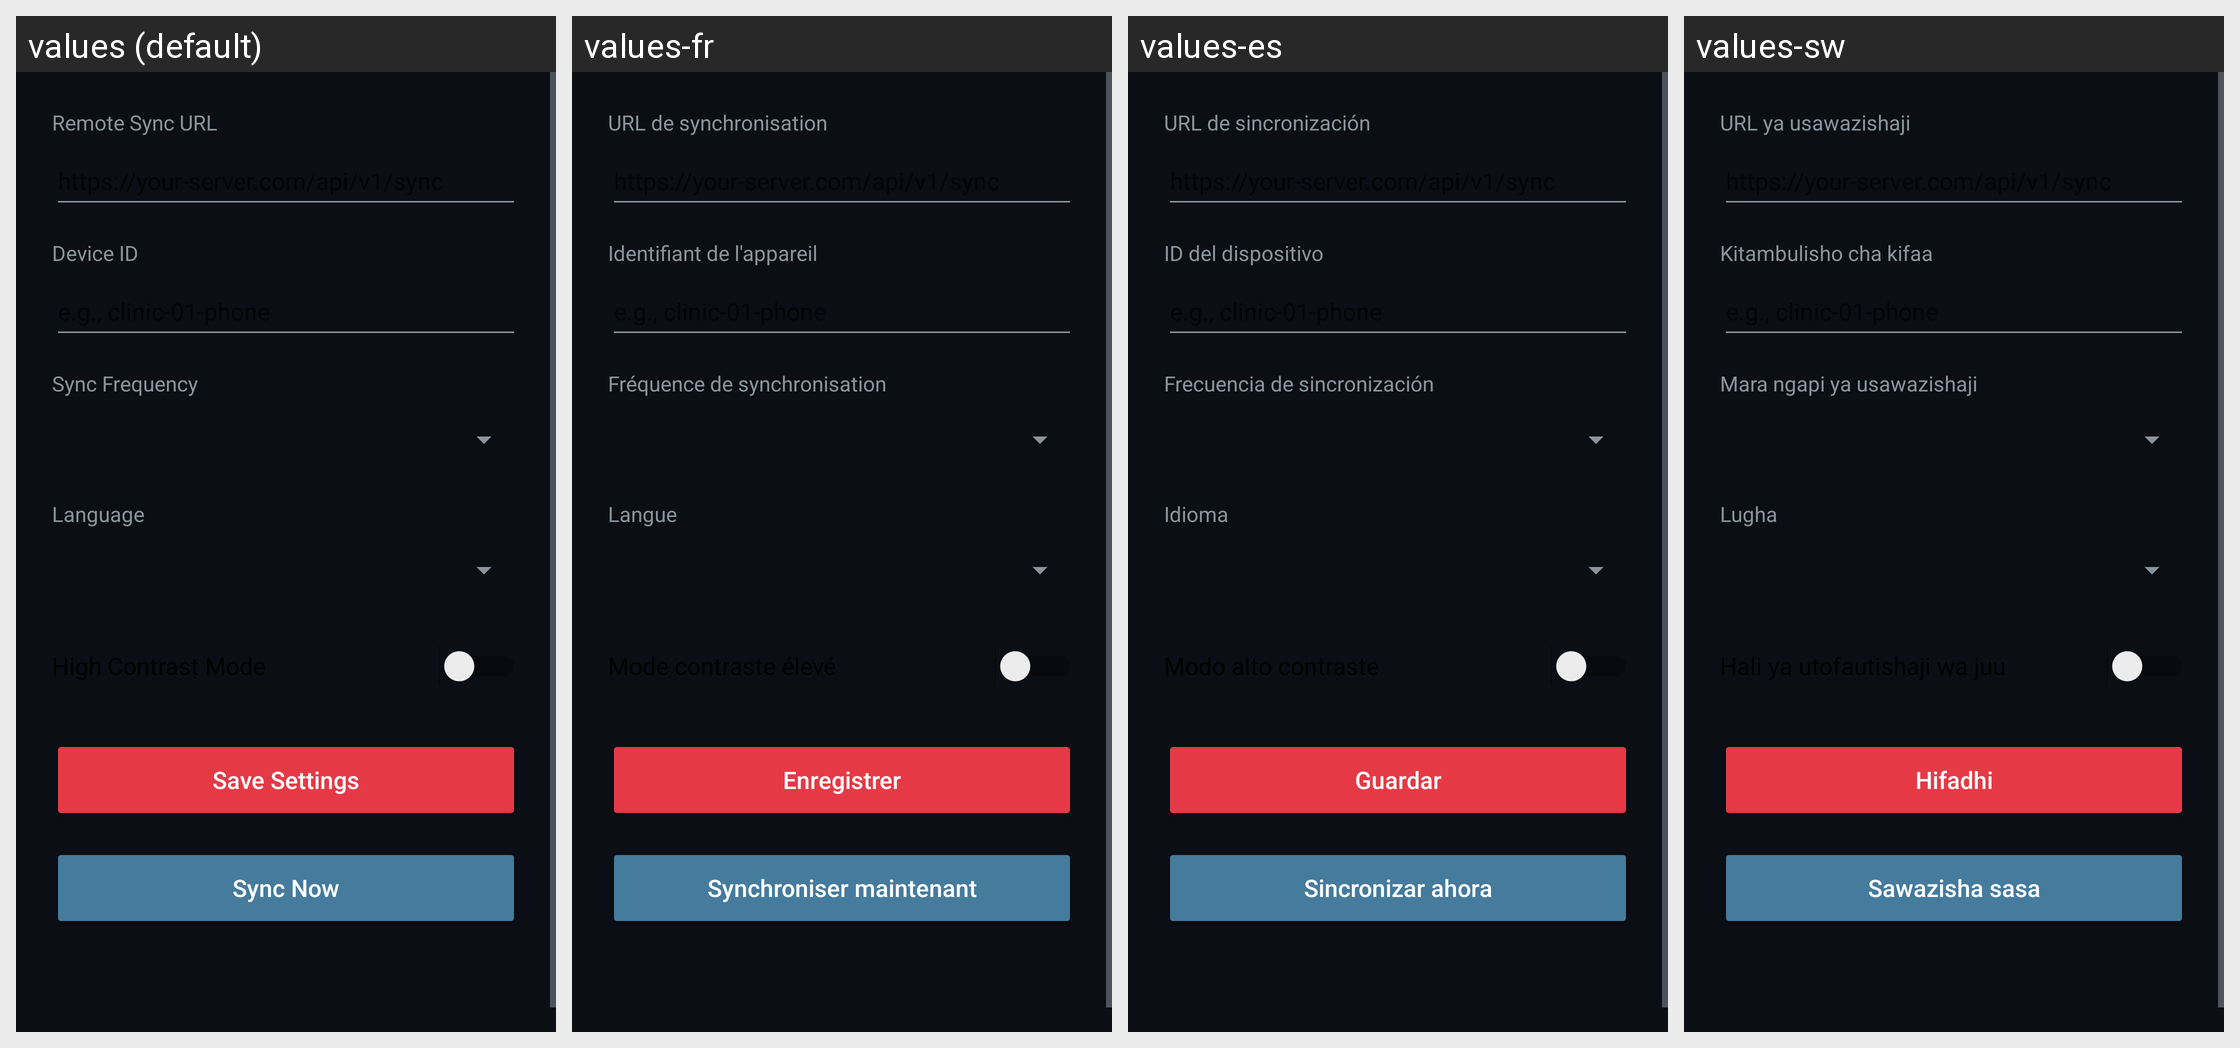

The same Android screen rendered under several of its app's locales, left to right. List the strings drawn on it with the default value and each locale's translation.
Android screen res/layout/activity_settings.xml rendered under 4 locales, left to right: values (default), values-fr, values-es, values-sw. Device: Nexus 5 (rendered at 1080×1920; each locale shown at half size, 540×960, under a caption strip naming it); theme Theme.AorticaECG.
Strings drawn on this screen, with the default value and each locale's value (text and hints the layout hard-codes, and strings that could not be matched under every locale, appear in the picture but are not listed):

settings_sync_url
  values: Remote Sync URL
  values-fr: URL de synchronisation
  values-es: URL de sincronización
  values-sw: URL ya usawazishaji

settings_device_id
  values: Device ID
  values-fr: Identifiant de l'appareil
  values-es: ID del dispositivo
  values-sw: Kitambulisho cha kifaa

settings_sync_freq
  values: Sync Frequency
  values-fr: Fréquence de synchronisation
  values-es: Frecuencia de sincronización
  values-sw: Mara ngapi ya usawazishaji

settings_language
  values: Language
  values-fr: Langue
  values-es: Idioma
  values-sw: Lugha

btn_save
  values: Save Settings
  values-fr: Enregistrer
  values-es: Guardar
  values-sw: Hifadhi

btn_sync_now
  values: Sync Now
  values-fr: Synchroniser maintenant
  values-es: Sincronizar ahora
  values-sw: Sawazisha sasa
